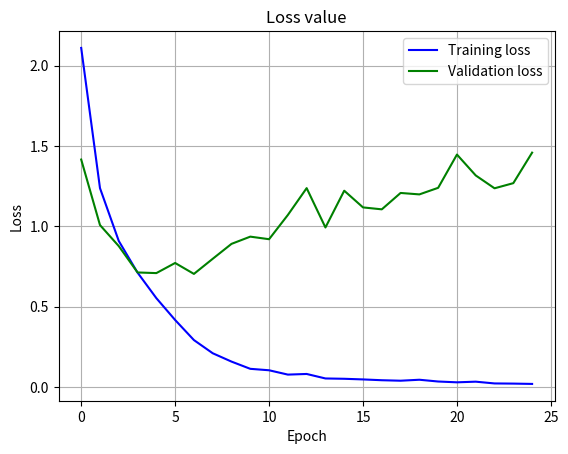

The script that saved this image:
import matplotlib
import matplotlib.pyplot as plt
import numpy as np

# Data for plotting
t = np.arange(0.0, 25.0, 1)
loss_train = [2.111, 1.238, 0.909, 0.712,
              0.553,
              0.417,
              0.292,
              0.210,
              0.158,
              0.113,
              0.104,
              0.077,
              0.081,
              0.053,
              0.051,
              0.047,
              0.042,
              0.039, 0.045, 0.034, 0.029, 0.033, 0.022, 0.021, 0.019, ]

loss_val = [1.416,
            1.008,
            0.877,
            0.713,
            0.709,
            0.772,
            0.704,
            0.798,
            0.891,
            0.936,
            0.920,
            1.071,
            1.238,
            0.993,
            1.222,
            1.118,
            1.106,
            1.208,
            1.199,
            1.240,
            1.447,
            1.317,
            1.237,
            1.269,
            1.459]

train_acc = [49,
             66,
             73,
             82,
             85,
             88,
             94,
             95,
             96,
             98,
             98,
             97,
             98,
             98,
             98,
             99,
             99,
             99,
             99,
             99,
             98,
             99,
             99,
             99,
             99]

val_acc = [48,
           63,
           70,
           75,
           75,
           75,
           78,
           78,
           77,
           78,
           78,
           77,
           78,
           78,
           78,
           78,
           79,
           79,
           79,
           79,
           78,
           78,
           79,
           79,
           78]

fig, ax = plt.subplots()
ax.plot(t, loss_train, color='blue', label='Training loss')
ax.plot(t, loss_val, color='green', label='Validation loss')

#ax.plot(t, train_acc, color='red', label='Training accuracy')
#ax.plot(t, val_acc, color='orange', label='Validation accuracy')

ax.set(xlabel='Epoch', ylabel='Loss',
       title='Loss value')
ax.grid()
ax.legend()
fig.savefig("Loss.png")
plt.show()
